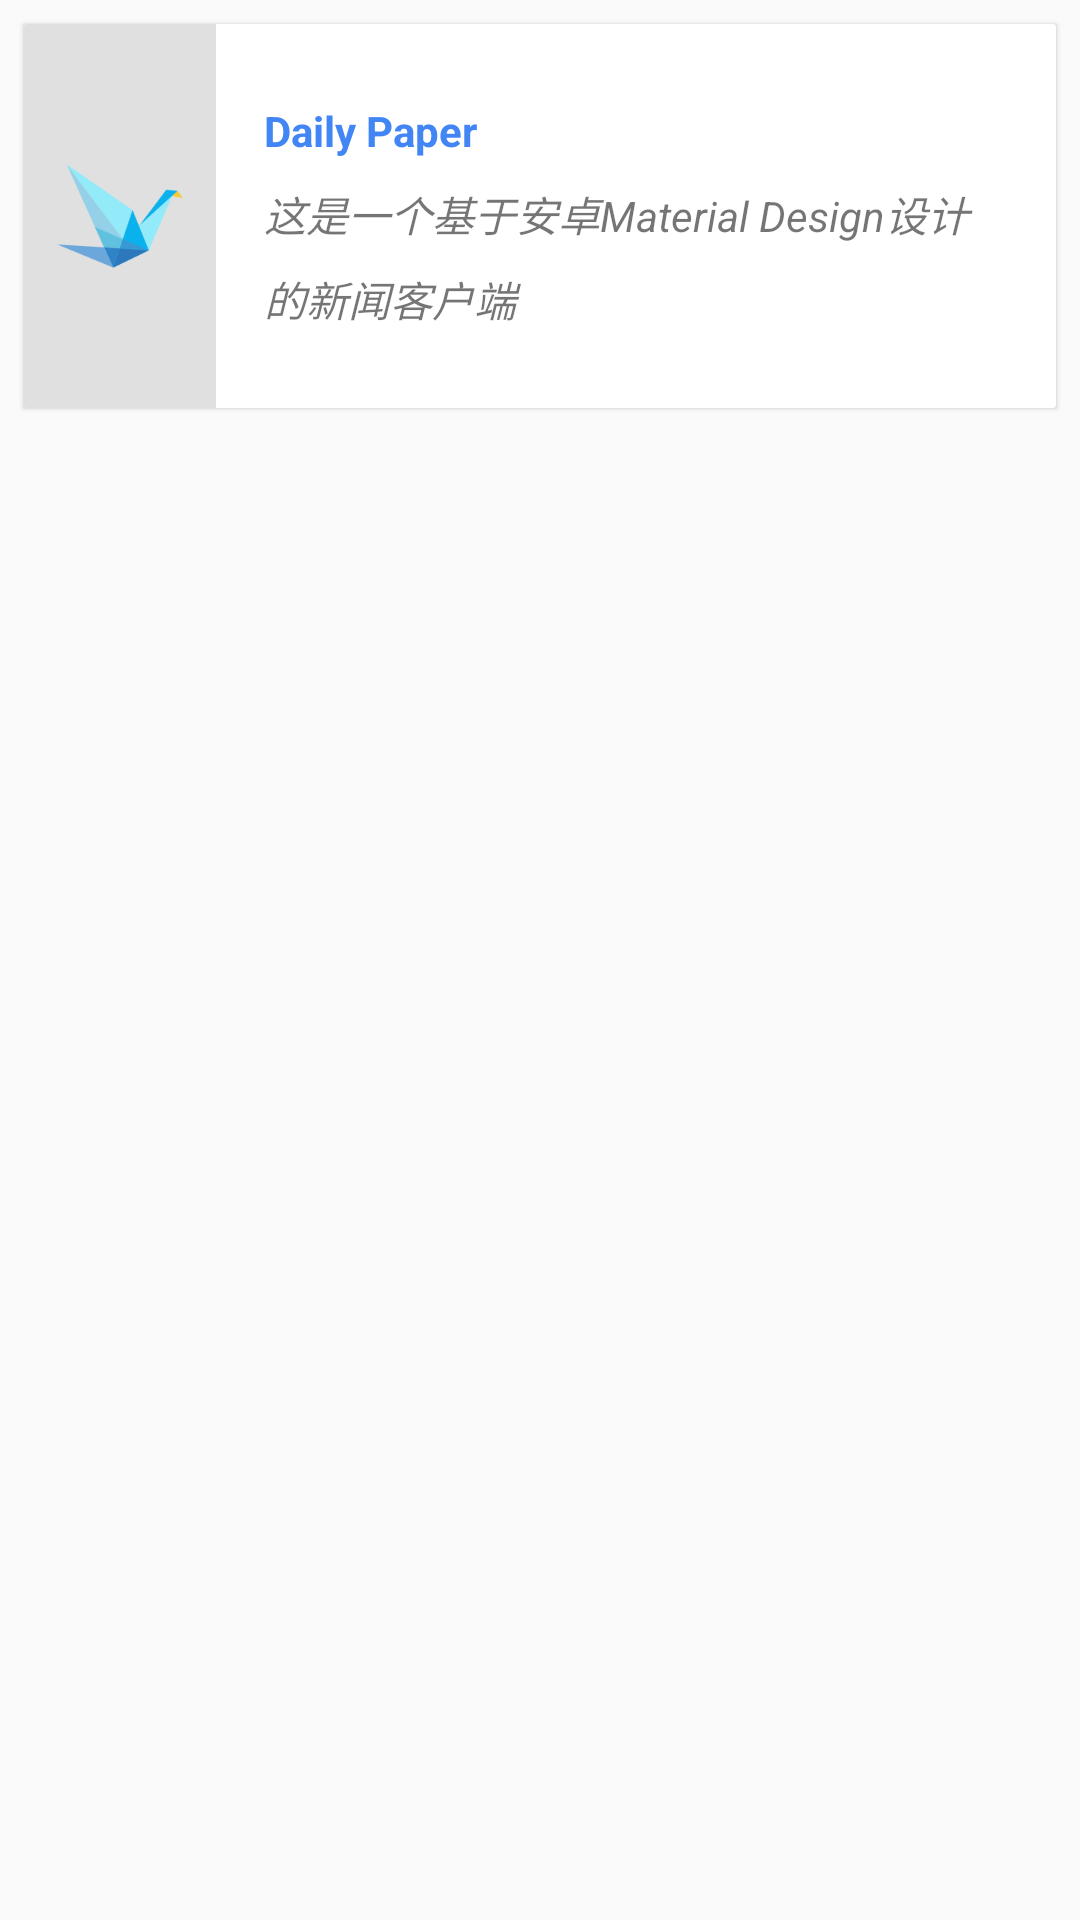

Produce the Android XML layout that renders to this screen, including the resource entries it uses.
<!-- AndroidManifest.xml: application theme AppTheme -->
<!-- res/layout/activity_about.xml -->
<?xml version="1.0" encoding="utf-8"?>
<FrameLayout xmlns:android="http://schemas.android.com/apk/res/android"
    android:layout_width="match_parent"
    android:layout_height="match_parent">

    <TextView
        android:id="@+id/tv_about_version"
        android:layout_width="wrap_content"
        android:layout_height="wrap_content"
        android:layout_gravity="bottom|center_horizontal"
        android:layout_margin="@dimen/text_margin_small"
        android:textColor="@color/gray_light" />

    <ScrollView
        android:layout_width="match_parent"
        android:layout_height="match_parent">

        <LinearLayout
            android:layout_width="match_parent"
            android:layout_height="wrap_content"
            android:layout_marginBottom="24dp"
            android:orientation="vertical"
            android:paddingBottom="24dp">

            <include layout="@layout/card_about" />

        </LinearLayout>
    </ScrollView>

</FrameLayout>
<!-- res/layout/card_about.xml (included above) -->
<?xml version="1.0" encoding="utf-8"?>
<android.support.v7.widget.CardView xmlns:android="http://schemas.android.com/apk/res/android"
    xmlns:card_view="http://schemas.android.com/apk/res-auto"
    xmlns:tools="http://schemas.android.com/tools"
    android:layout_width="match_parent"
    android:layout_height="wrap_content"
    android:layout_marginBottom="@dimen/main_card_margin_vertical"
    android:layout_marginLeft="@dimen/main_card_margin_horizontal"
    android:layout_marginRight="@dimen/main_card_margin_horizontal"
    android:layout_marginTop="@dimen/main_card_margin_vertical"
    card_view:cardCornerRadius="1dp"
    card_view:cardElevation="1dp">

    <RelativeLayout
        android:layout_width="match_parent"
        android:layout_height="wrap_content"
        android:background="?android:selectableItemBackgroundBorderless"
        android:clickable="true"
        tools:targetApi="lollipop">

        <ImageView
            android:id="@+id/img_card_about_1"
            android:layout_width="64dp"
            android:layout_height="128dp"
            android:background="@color/gray_very_light"
            android:scaleType="center"
            android:src="@mipmap/ic_launcher" />

        <RelativeLayout
            android:layout_width="wrap_content"
            android:layout_height="wrap_content"
            android:layout_centerVertical="true"
            android:layout_marginEnd="@dimen/text_margin"
            android:layout_marginStart="@dimen/card_title_margin"
            android:layout_toEndOf="@id/img_card_about_1">

            <TextView
                android:id="@+id/tv_card_about_title"
                android:layout_width="wrap_content"
                android:layout_height="wrap_content"
                android:text="@string/about_card_title"
                android:textColor="@color/primary"
                android:textStyle="bold" />

            <TextView
                android:id="@+id/tv_card_about_desc"
                android:layout_width="wrap_content"
                android:layout_height="wrap_content"
                android:layout_below="@id/tv_card_about_title"
                android:layout_marginTop="@dimen/text_margin_small"
                android:lineSpacingExtra="@dimen/text_margin_small"
                android:text="@string/about_card_message"
                android:textStyle="italic" />
        </RelativeLayout>

    </RelativeLayout>
</android.support.v7.widget.CardView>
<!-- resources referenced by this layout -->
<resources>
  <color name="gray_light">#CCCCCC</color>
  <color name="gray_very_light">#e0e0e0</color>
  <color name="primary">#4285f4</color>
  <dimen name="card_title_margin">16dp</dimen>
  <dimen name="main_card_margin_horizontal">8dp</dimen>
  <dimen name="main_card_margin_vertical">8dp</dimen>
  <dimen name="text_margin">16dp</dimen>
  <dimen name="text_margin_small">8dp</dimen>
  <!-- mipmap ic_launcher: png bitmap (mipmap-mdpi, 1819 bytes) -->
  <string name="about_card_message">这是一个基于安卓Material Design设计的新闻客户端</string>
  <string name="about_card_title">Daily Paper</string>
  <style name="AppTheme" parent="Theme.AppCompat.Light.DarkActionBar">
          
          <item name="colorPrimary">@color/primary</item>
          <item name="colorPrimaryDark">@color/primary_dark</item>
          <item name="colorAccent">@color/accent</item>
      </style>
  <color name="primary_dark">#3367d6</color>
  <color name="accent">#FFC400</color>
</resources>
